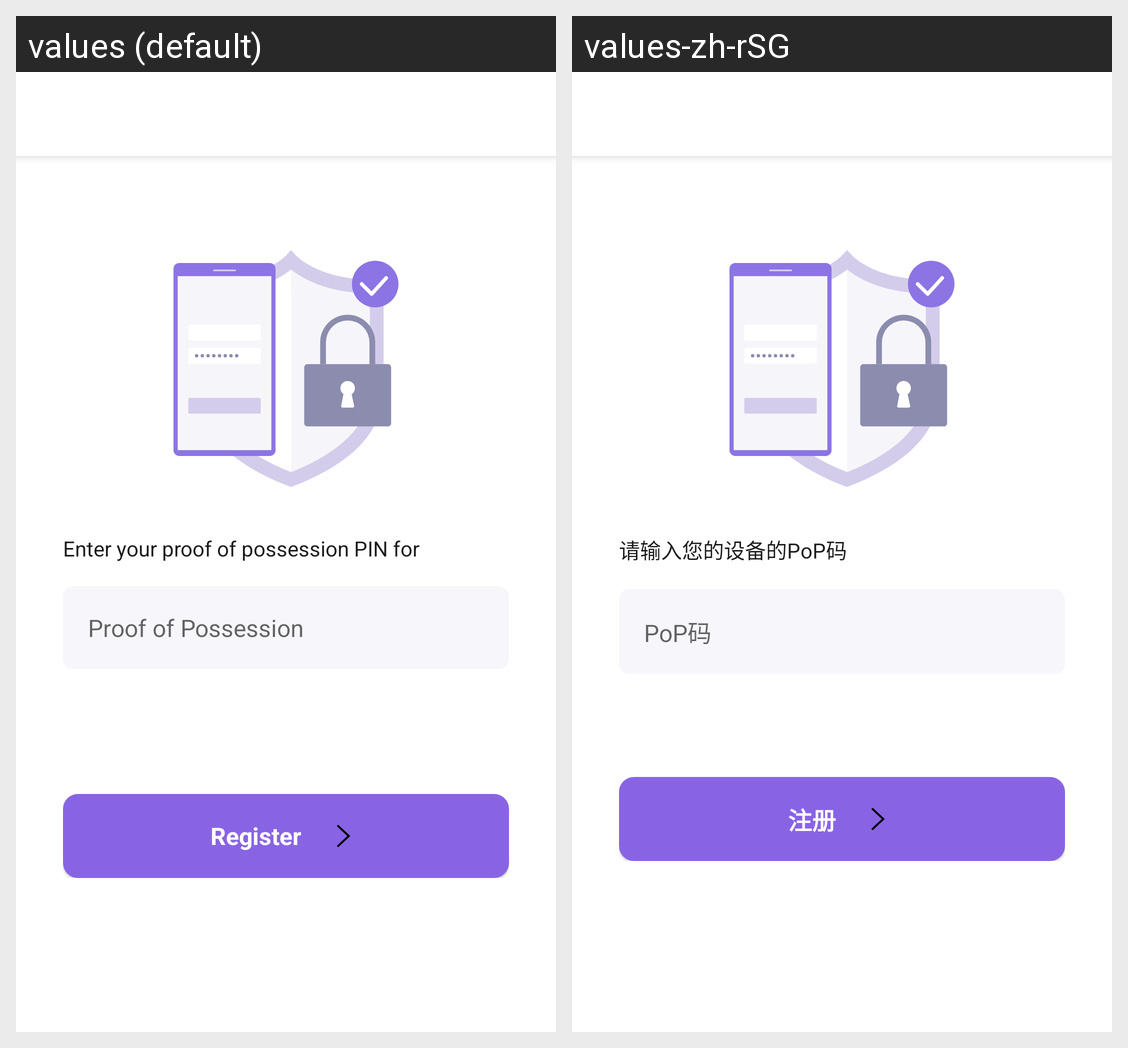

The same Android screen rendered under two of its app's locales, left to right. List the strings drawn on it with the default value and each locale's translation.
Android screen res/layout/activity_pop.xml rendered under 2 locales, left to right: values (default), values-zh-rSG. Device: Nexus 5 (rendered at 1080×1920; each locale shown at half size, 540×960, under a caption strip naming it); theme AppTheme.
Strings drawn on this screen, with the default value and each locale's value (text and hints the layout hard-codes, and strings that could not be matched under every locale, appear in the picture but are not listed):

pop_instruction
  values: Enter your proof of possession PIN for
  values-zh-rSG: 请输入您的设备的PoP码

hint_pop
  values: Proof of Possession
  values-zh-rSG: PoP码

btn_register
  values: Register
  values-zh-rSG: 注册
